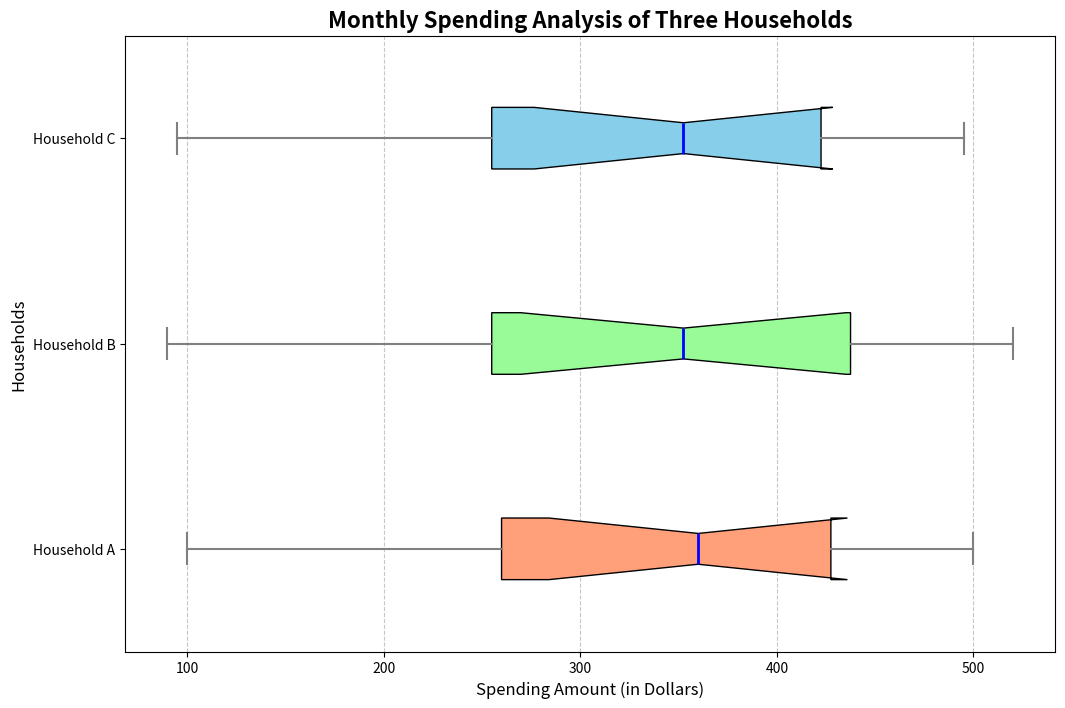
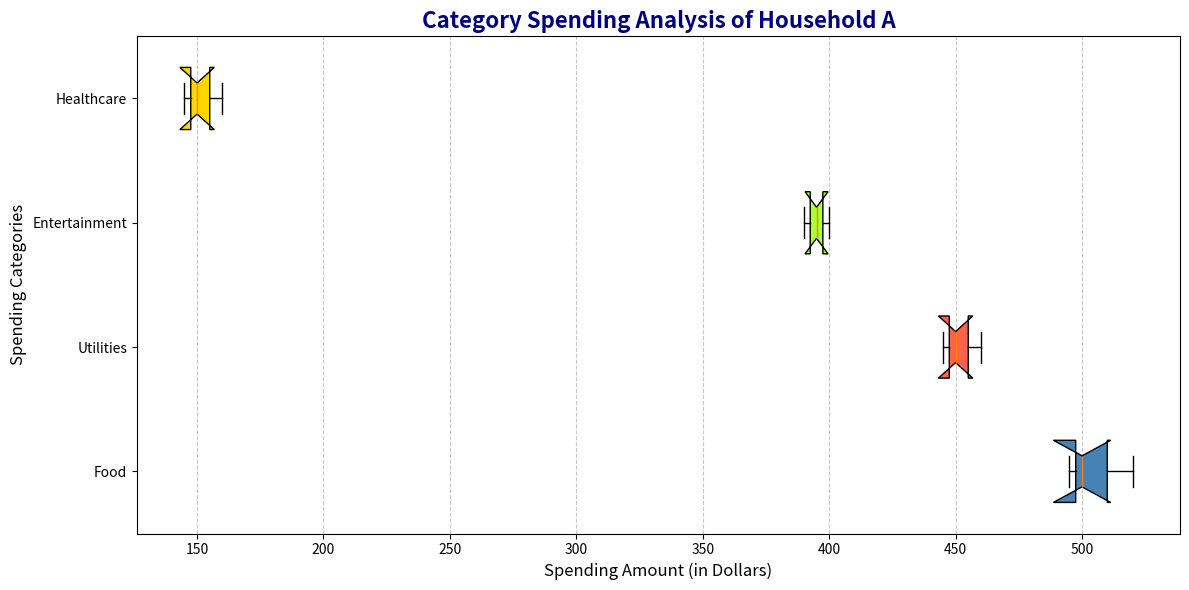

These charts were generated, in order, by the following Python code:
import matplotlib.pyplot as plt
import numpy as np

# Data for each household (in dollars)
household_a_spending = [500, 450, 400, 150, 200, 450, 320, 100, 350, 420, 280, 370]
household_b_spending = [520, 460, 390, 160, 210, 460, 310, 90, 340, 430, 270, 365]
household_c_spending = [495, 445, 395, 145, 195, 455, 325, 95, 345, 415, 275, 360]

# Aggregate data for box plot
aggregate_spending = [household_a_spending, household_b_spending, household_c_spending]

# Create a horizontal box plot
fig, ax = plt.subplots(figsize=(12, 8))
box = ax.boxplot(aggregate_spending, vert=False, patch_artist=True, 
                 labels=['Household A', 'Household B', 'Household C'], 
                 notch=True, whis=1.5)

# Shuffled custom colors for each box
colors = ['#FFA07A', '#98FB98', '#87CEEB']  # Colors manually shuffled
for patch, color in zip(box['boxes'], colors):
    patch.set_facecolor(color)

# Set title and labels
ax.set_title('Monthly Spending Analysis of Three Households', fontsize=16, fontweight='bold')
ax.set_xlabel('Spending Amount (in Dollars)', fontsize=12)
ax.set_ylabel('Households', fontsize=12)
ax.grid(axis='x', linestyle='--', alpha=0.7)

# Customize whiskers and caps
for whisker, cap in zip(box['whiskers'], box['caps']):
    whisker.set(color='gray', linewidth=1.5)
    cap.set(color='gray', linewidth=1.5)

# Customize medians
for median in box['medians']:
    median.set(color='blue', linewidth=2)

# Data for category spending for Household A
food_spending = [500, 520, 495]
utilities_spending = [450, 460, 445]
entertainment_spending = [400, 390, 395]
healthcare_spending = [150, 160, 145]
data_category = [food_spending, utilities_spending, entertainment_spending, healthcare_spending]

# Create a second subplot for category spending of Household A
fig, ax2 = plt.subplots(figsize=(12, 6))
ax2.boxplot(data_category, vert=False, patch_artist=True, 
            labels=['Food', 'Utilities', 'Entertainment', 'Healthcare'], notch=True, widths=0.5)

# Shuffled colors for each category
category_colors = ['#4682B4', '#FF6347', '#ADFF2F', '#FFD700']  # Colors manually shuffled
boxes = ax2.patches
for patch, color in zip(boxes, category_colors):
    patch.set_facecolor(color)

# Title and labels
ax2.set_title('Category Spending Analysis of Household A', fontsize=16, fontweight='bold', color='navy')
ax2.set_xlabel('Spending Amount (in Dollars)', fontsize=12)
ax2.set_ylabel('Spending Categories', fontsize=12)
ax2.grid(axis='x', linestyle='--', alpha=0.7)

# Ensure the layout is tight
plt.tight_layout()

# Display the plot
plt.show()
